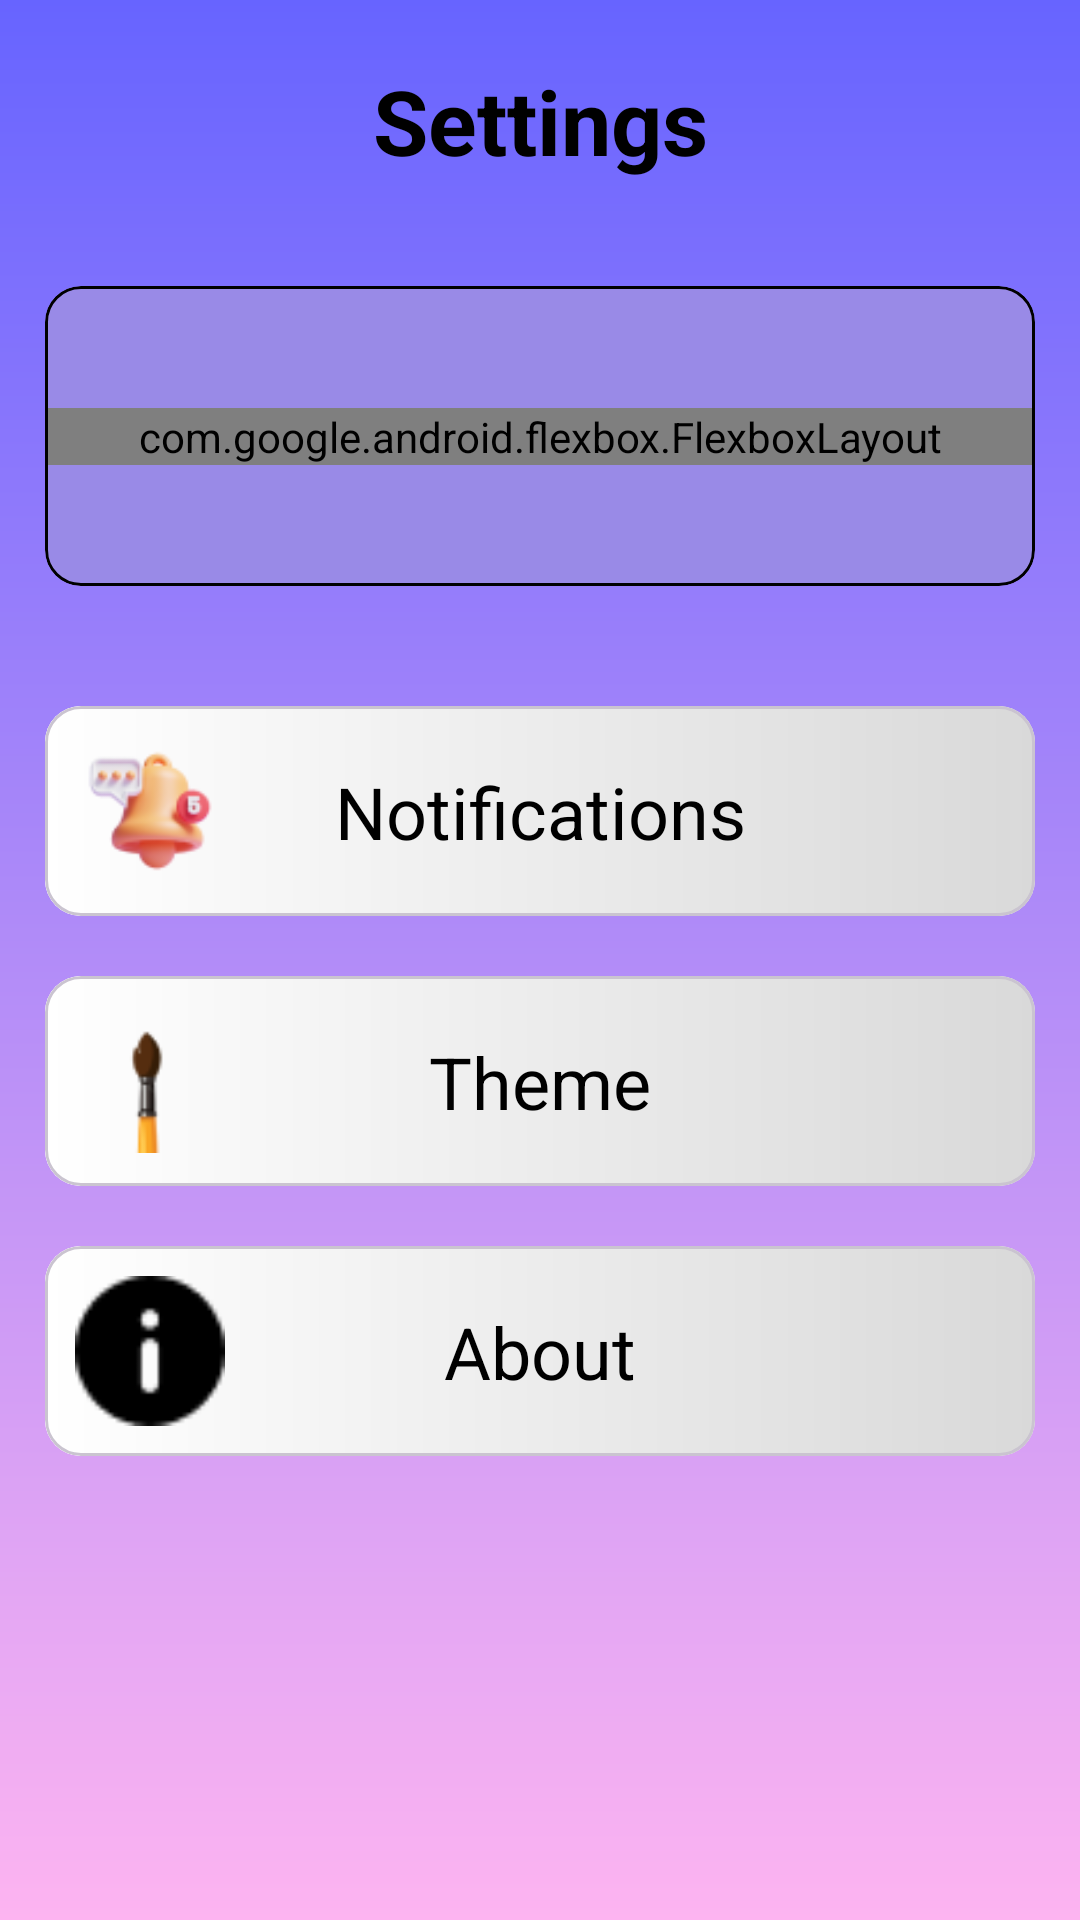

Layout XML and referenced resources for this Android screen:
<!-- AndroidManifest.xml: application theme Theme.TravelSaathi -->
<!-- res/layout/activity_settings.xml -->
<?xml version="1.0" encoding="utf-8"?>
<androidx.constraintlayout.widget.ConstraintLayout
    android:layout_width="match_parent"
    android:layout_height="match_parent"
    tools:context=".activities.Settings"
    xmlns:android="http://schemas.android.com/apk/res/android"
    xmlns:tools="http://schemas.android.com/tools"
    android:background="@drawable/setting_background">

<ScrollView xmlns:app="http://schemas.android.com/apk/res-auto"
    android:layout_width="match_parent"
    android:layout_height="match_parent">

    <androidx.constraintlayout.widget.ConstraintLayout
        android:layout_width="match_parent"
        android:layout_height="match_parent"
        android:paddingBottom="20dp">


        <TextView
            android:id="@+id/textView2"
            android:layout_width="wrap_content"
            android:layout_height="wrap_content"
            android:layout_marginTop="20dp"
            android:text="Settings"
            android:textSize="30sp"
            android:textStyle="bold"
            android:textColor="@color/black"
            android:autoSizeMaxTextSize="26sp"
            app:layout_constraintEnd_toEndOf="parent"
            app:layout_constraintHorizontal_bias="0.5"
            app:layout_constraintStart_toStartOf="parent"
            app:layout_constraintTop_toTopOf="parent" />

        <com.google.android.material.card.MaterialCardView
            android:id="@+id/materialCardView4"
            android:layout_width="match_parent"
            android:layout_height="100dp"
            android:layout_marginHorizontal="15dp"
            android:layout_marginTop="35dp"
            android:paddingHorizontal="10dp"
            android:paddingVertical="10dp"
            app:cardBackgroundColor="#998AE7"
            app:layout_constraintEnd_toEndOf="parent"
            app:layout_constraintHorizontal_bias="0.5"
            app:layout_constraintStart_toStartOf="parent"
            app:layout_constraintTop_toBottomOf="@+id/textView2"
            app:strokeColor="@color/black"
            app:strokeWidth="1dp">

            <androidx.constraintlayout.widget.ConstraintLayout
                android:layout_width="match_parent"
                android:layout_height="match_parent">


                <com.google.android.flexbox.FlexboxLayout
                    android:layout_width="match_parent"
                    android:layout_height="wrap_content"
                    app:alignContent="space_around"
                    app:alignItems="center"
                    app:flexDirection="row"
                    app:justifyContent="space_evenly"
                    app:layout_constraintBottom_toBottomOf="parent"
                    app:layout_constraintEnd_toEndOf="parent"
                    app:layout_constraintHorizontal_bias="0.5"
                    app:layout_constraintStart_toStartOf="parent"
                    app:layout_constraintTop_toTopOf="parent"
                    app:layout_constraintVertical_bias="0.5">

                    <TextView
                        android:layout_width="wrap_content"
                        android:layout_height="wrap_content"
                        android:text="Username"
                        android:textColor="@color/black"
                        android:textSize="20sp"/>

                    <com.google.android.material.card.MaterialCardView
                        android:layout_width="60dp"
                        android:layout_height="60dp"
                        app:cardBackgroundColor="#998AE7"
                        app:cardCornerRadius="50dp">

                        <androidx.constraintlayout.widget.ConstraintLayout
                            android:layout_width="match_parent"
                            android:layout_height="match_parent">

                            <ImageView
                                android:layout_width="match_parent"
                                android:layout_height="match_parent"
                                android:scaleType="fitXY"
                                android:src="@drawable/avatar_uncle1" />

                        </androidx.constraintlayout.widget.ConstraintLayout>


                    </com.google.android.material.card.MaterialCardView>


                </com.google.android.flexbox.FlexboxLayout>


            </androidx.constraintlayout.widget.ConstraintLayout>


        </com.google.android.material.card.MaterialCardView>

        <com.google.android.material.card.MaterialCardView
            android:id="@+id/materialCardView6"
            android:layout_width="match_parent"
            android:layout_height="wrap_content"
            android:layout_marginHorizontal="15dp"
            android:layout_marginTop="40dp"
            app:layout_constraintEnd_toEndOf="parent"
            app:layout_constraintHorizontal_bias="0.5"
            app:layout_constraintStart_toStartOf="parent"
            app:layout_constraintTop_toBottomOf="@+id/materialCardView4">

            <androidx.constraintlayout.widget.ConstraintLayout
                android:layout_width="match_parent"
                android:layout_height="match_parent"
                android:background="@drawable/settings_card_gradient"
                android:paddingVertical="10dp">

                <ImageView
                    android:layout_width="50dp"
                    android:layout_height="50dp"
                    android:layout_marginStart="10dp"
                    android:elevation="20dp"
                    android:src="@drawable/notification_icon"
                    app:layout_constraintBottom_toBottomOf="parent"
                    app:layout_constraintStart_toStartOf="parent"
                    app:layout_constraintTop_toTopOf="parent"
                    app:layout_constraintVertical_bias="0.5" />

                <TextView
                    android:layout_width="wrap_content"
                    android:layout_height="wrap_content"
                    android:text="Notifications"
                    android:textColor="@color/black"
                    android:textSize="24sp"
                    app:layout_constraintBottom_toBottomOf="parent"
                    app:layout_constraintEnd_toEndOf="parent"
                    app:layout_constraintHorizontal_bias="0.5"
                    app:layout_constraintStart_toStartOf="parent"
                    app:layout_constraintTop_toTopOf="parent"
                    app:layout_constraintVertical_bias="0.5" />

            </androidx.constraintlayout.widget.ConstraintLayout>
        </com.google.android.material.card.MaterialCardView>


        <com.google.android.material.card.MaterialCardView
            android:id="@+id/materialCardView7"
            android:layout_width="match_parent"
            android:layout_height="wrap_content"
            android:layout_marginHorizontal="15dp"
            android:layout_marginTop="20dp"
            app:layout_constraintEnd_toEndOf="parent"
            app:layout_constraintHorizontal_bias="0.5"
            app:layout_constraintStart_toStartOf="parent"
            app:layout_constraintTop_toBottomOf="@+id/materialCardView6">

            <androidx.constraintlayout.widget.ConstraintLayout
                android:layout_width="match_parent"
                android:layout_height="match_parent"
                android:background="@drawable/settings_card_gradient"
                android:paddingVertical="10dp">

                <ImageView
                    android:layout_width="50dp"
                    android:layout_height="50dp"
                    android:layout_marginStart="10dp"
                    android:elevation="20dp"
                    android:src="@drawable/theme_icon"
                    app:layout_constraintBottom_toBottomOf="parent"
                    app:layout_constraintStart_toStartOf="parent"
                    app:layout_constraintTop_toTopOf="parent"
                    app:layout_constraintVertical_bias="0.5" />

                <TextView
                    android:layout_width="wrap_content"
                    android:layout_height="wrap_content"
                    android:text="Theme"
                    android:textColor="@color/black"
                    android:textSize="24sp"
                    app:layout_constraintBottom_toBottomOf="parent"
                    app:layout_constraintEnd_toEndOf="parent"
                    app:layout_constraintHorizontal_bias="0.5"
                    app:layout_constraintStart_toStartOf="parent"
                    app:layout_constraintTop_toTopOf="parent"
                    app:layout_constraintVertical_bias="0.5" />

            </androidx.constraintlayout.widget.ConstraintLayout>
        </com.google.android.material.card.MaterialCardView>


        <com.google.android.material.card.MaterialCardView
            android:id="@+id/materialCardView8"
            android:layout_width="match_parent"
            android:layout_height="wrap_content"
            android:layout_marginHorizontal="15dp"
            android:layout_marginTop="20dp"
            app:layout_constraintEnd_toEndOf="parent"
            app:layout_constraintHorizontal_bias="0.5"
            app:layout_constraintStart_toStartOf="parent"
            app:layout_constraintTop_toBottomOf="@+id/materialCardView7">

            <androidx.constraintlayout.widget.ConstraintLayout
                android:layout_width="match_parent"
                android:layout_height="match_parent"
                android:background="@drawable/settings_card_gradient"
                android:paddingVertical="10dp">

                <ImageView
                    android:layout_width="50dp"
                    android:layout_height="50dp"
                    android:layout_marginStart="10dp"
                    android:elevation="20dp"
                    android:src="@drawable/info_icon"
                    app:layout_constraintBottom_toBottomOf="parent"
                    app:layout_constraintStart_toStartOf="parent"
                    app:layout_constraintTop_toTopOf="parent"
                    app:layout_constraintVertical_bias="0.5" />

                <TextView
                    android:layout_width="wrap_content"
                    android:layout_height="wrap_content"
                    android:text="About"
                    android:textColor="@color/black"
                    android:textSize="24sp"
                    app:layout_constraintBottom_toBottomOf="parent"
                    app:layout_constraintEnd_toEndOf="parent"
                    app:layout_constraintHorizontal_bias="0.5"
                    app:layout_constraintStart_toStartOf="parent"
                    app:layout_constraintTop_toTopOf="parent"
                    app:layout_constraintVertical_bias="0.5" />

            </androidx.constraintlayout.widget.ConstraintLayout>
        </com.google.android.material.card.MaterialCardView>





    </androidx.constraintlayout.widget.ConstraintLayout>

</ScrollView>

</androidx.constraintlayout.widget.ConstraintLayout>
<!-- resources referenced by this layout -->
<resources>
  <color name="black">#FF000000</color>
  <!-- drawable avatar_uncle1: png bitmap (drawable, 87382 bytes) -->
  <!-- drawable info_icon: png bitmap (drawable, 600 bytes) -->
  <!-- drawable notification_icon: png bitmap (drawable, 5101 bytes) -->
  <!-- drawable setting_background (drawable) -->
  <?xml version="1.0" encoding="utf-8"?>
  <shape xmlns:android="http://schemas.android.com/apk/res/android"
      android:shape="rectangle">
      <gradient
          android:startColor="#6764FF"
          android:endColor="#FDB4F1"
          android:type="linear"
          android:angle="1"/>
  </shape>
  <!-- drawable settings_card_gradient (drawable) -->
  <?xml version="1.0" encoding="utf-8"?>
  <shape xmlns:android="http://schemas.android.com/apk/res/android"
      android:shape="rectangle">
      <gradient
          android:startColor="#FFFFFF"
          android:endColor="#D9D9D9"
          android:type="linear"
          android:angle="0"
      />
  </shape>
  <!-- drawable theme_icon: png bitmap (drawable, 1335 bytes) -->
  <style name="Theme.TravelSaathi" parent="Base.Theme.TravelSaathi" />
  <style name="Base.Theme.TravelSaathi" parent="Theme.Material3.Light.NoActionBar">
      </style>
</resources>
